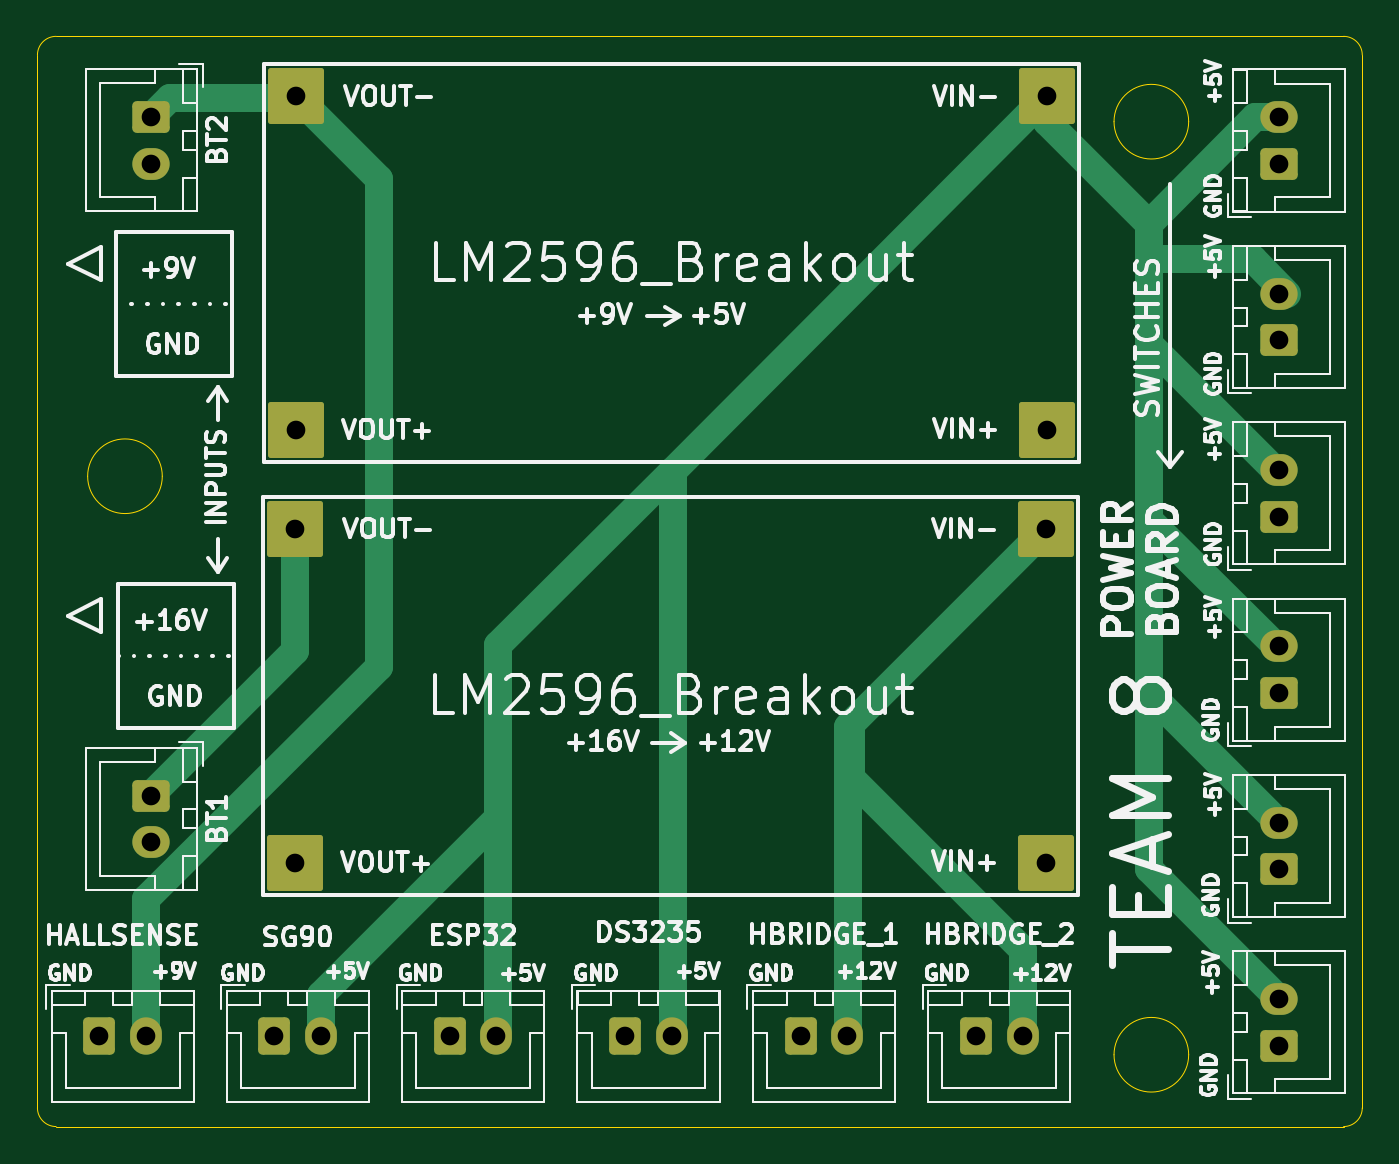
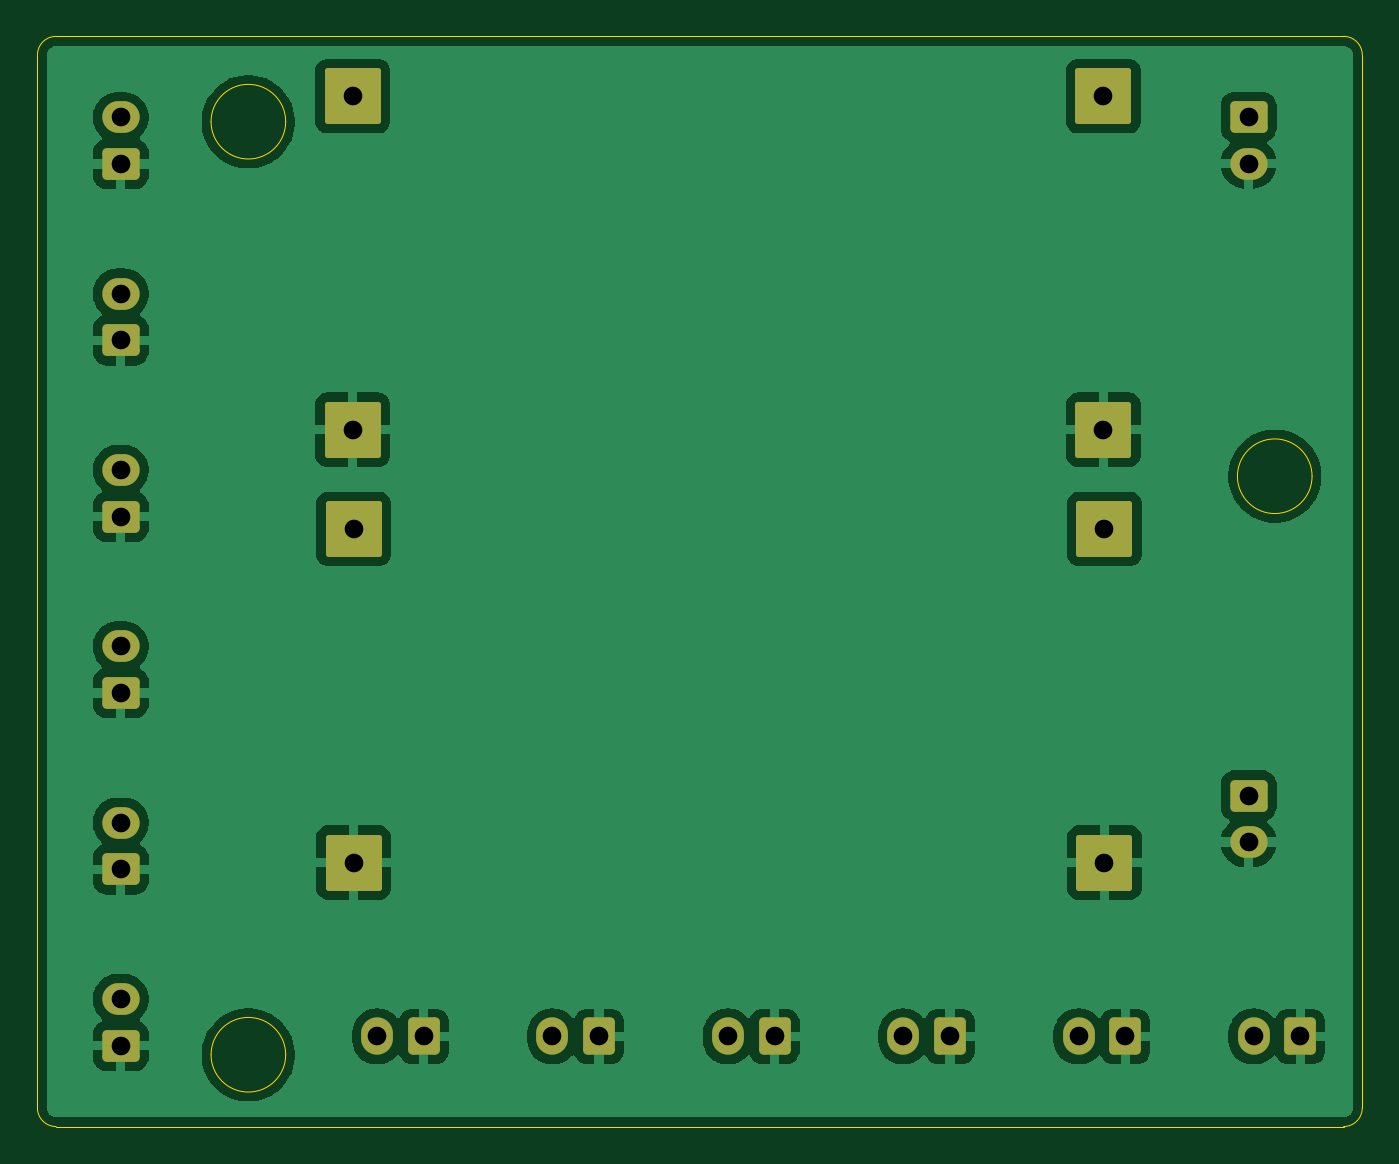
Circuit board: 11 layer files. Board 71.0 x 58.4 mm.
- bottom_copper: powerBoard-B_Cu.gbl (67940 bytes)
- bottom_mask: powerBoard-B_Mask.gbs (2799 bytes)
- paste: powerBoard-B_Paste.gbp (453 bytes)
- bottom_silk: powerBoard-B_Silkscreen.gbo (2809 bytes)
- outline: powerBoard-Edge_Cuts.gm1 (1410 bytes)
- top_copper: powerBoard-F_Cu.gtl (6391 bytes)
- top_mask: powerBoard-F_Mask.gts (2799 bytes)
- paste: powerBoard-F_Paste.gtp (453 bytes)
- top_silk: powerBoard-F_Silkscreen.gto (118058 bytes)
- drill: powerBoard-NPTH.drl (269 bytes)
- drill: powerBoard-PTH.drl (895 bytes)

=== bottom_copper: powerBoard-B_Cu.gbl (67940 bytes, source omitted) ===
=== bottom_mask: powerBoard-B_Mask.gbs (2799 bytes, source withheld) ===
=== paste: powerBoard-B_Paste.gbp ===
%TF.GenerationSoftware,KiCad,Pcbnew,9.0.2*%
%TF.CreationDate,2025-07-07T17:51:17-07:00*%
%TF.ProjectId,powerBoard,706f7765-7242-46f6-9172-642e6b696361,rev?*%
%TF.SameCoordinates,Original*%
%TF.FileFunction,Paste,Bot*%
%TF.FilePolarity,Positive*%
%FSLAX46Y46*%
G04 Gerber Fmt 4.6, Leading zero omitted, Abs format (unit mm)*
G04 Created by KiCad (PCBNEW 9.0.2) date 2025-07-07 17:51:17*
%MOMM*%
%LPD*%
G01*
G04 APERTURE LIST*
G04 APERTURE END LIST*
M02*

=== bottom_silk: powerBoard-B_Silkscreen.gbo (2809 bytes, source withheld) ===
=== outline: powerBoard-Edge_Cuts.gm1 ===
%TF.GenerationSoftware,KiCad,Pcbnew,9.0.2*%
%TF.CreationDate,2025-07-07T17:51:17-07:00*%
%TF.ProjectId,powerBoard,706f7765-7242-46f6-9172-642e6b696361,rev?*%
%TF.SameCoordinates,Original*%
%TF.FileFunction,Profile,NP*%
%FSLAX46Y46*%
G04 Gerber Fmt 4.6, Leading zero omitted, Abs format (unit mm)*
G04 Created by KiCad (PCBNEW 9.0.2) date 2025-07-07 17:51:17*
%MOMM*%
%LPD*%
G01*
G04 APERTURE LIST*
%TA.AperFunction,Profile*%
%ADD10C,0.050000*%
%TD*%
G04 APERTURE END LIST*
D10*
X81931000Y-71374000D02*
X12938000Y-71374000D01*
X82931000Y-13954000D02*
X82931000Y-70374000D01*
X81931000Y-12954000D02*
G75*
G02*
X82931000Y-13954000I0J-1000000D01*
G01*
X82931000Y-70374000D02*
G75*
G02*
X81931000Y-71374000I-1000000J0D01*
G01*
X12938000Y-71374000D02*
G75*
G02*
X11938000Y-70374000I0J1000000D01*
G01*
X12938000Y-12954000D02*
X81931000Y-12954000D01*
X73628000Y-67526000D02*
G75*
G02*
X69628000Y-67526000I-2000000J0D01*
G01*
X69628000Y-67526000D02*
G75*
G02*
X73628000Y-67526000I2000000J0D01*
G01*
X73628000Y-17526000D02*
G75*
G02*
X69628000Y-17526000I-2000000J0D01*
G01*
X69628000Y-17526000D02*
G75*
G02*
X73628000Y-17526000I2000000J0D01*
G01*
X11938000Y-70374000D02*
X11938000Y-13954000D01*
X18628000Y-36526000D02*
G75*
G02*
X14628000Y-36526000I-2000000J0D01*
G01*
X14628000Y-36526000D02*
G75*
G02*
X18628000Y-36526000I2000000J0D01*
G01*
X11938000Y-13954000D02*
G75*
G02*
X12938000Y-12954000I1000000J0D01*
G01*
M02*

=== top_copper: powerBoard-F_Cu.gtl (6391 bytes, source omitted) ===
=== top_mask: powerBoard-F_Mask.gts (2799 bytes, source withheld) ===
=== paste: powerBoard-F_Paste.gtp ===
%TF.GenerationSoftware,KiCad,Pcbnew,9.0.2*%
%TF.CreationDate,2025-07-07T17:51:17-07:00*%
%TF.ProjectId,powerBoard,706f7765-7242-46f6-9172-642e6b696361,rev?*%
%TF.SameCoordinates,Original*%
%TF.FileFunction,Paste,Top*%
%TF.FilePolarity,Positive*%
%FSLAX46Y46*%
G04 Gerber Fmt 4.6, Leading zero omitted, Abs format (unit mm)*
G04 Created by KiCad (PCBNEW 9.0.2) date 2025-07-07 17:51:17*
%MOMM*%
%LPD*%
G01*
G04 APERTURE LIST*
G04 APERTURE END LIST*
M02*

=== top_silk: powerBoard-F_Silkscreen.gto (118058 bytes, source omitted) ===
=== drill: powerBoard-NPTH.drl ===
M48
; DRILL file {KiCad 9.0.2} date 2025-07-07T17:51:26-0700
; FORMAT={-:-/ absolute / metric / decimal}
; #@! TF.CreationDate,2025-07-07T17:51:26-07:00
; #@! TF.GenerationSoftware,Kicad,Pcbnew,9.0.2
; #@! TF.FileFunction,NonPlated,1,2,NPTH
FMAT,2
METRIC
%
G90
G05
M30

=== drill: powerBoard-PTH.drl ===
M48
; DRILL file {KiCad 9.0.2} date 2025-07-07T17:51:26-0700
; FORMAT={-:-/ absolute / metric / decimal}
; #@! TF.CreationDate,2025-07-07T17:51:26-07:00
; #@! TF.GenerationSoftware,Kicad,Pcbnew,9.0.2
; #@! TF.FileFunction,Plated,1,2,PTH
FMAT,2
METRIC
; #@! TA.AperFunction,Plated,PTH,ComponentDrill
T1C1.000
%
G90
G05
T1
X15.26Y-66.548
X17.76Y-66.548
X18.034Y-17.272
X18.034Y-19.772
X18.034Y-53.634
X18.034Y-56.134
X24.638Y-66.548
X25.756Y-39.345
X25.756Y-57.226
X25.806Y-16.154
X25.806Y-34.036
X27.138Y-66.548
X34.036Y-66.548
X36.536Y-66.548
X43.434Y-66.548
X45.934Y-66.548
X52.832Y-66.548
X55.332Y-66.548
X62.23Y-66.548
X64.73Y-66.548
X65.989Y-39.345
X65.989Y-57.226
X66.04Y-16.154
X66.04Y-34.036
X78.469Y-17.286
X78.469Y-19.786
X78.469Y-26.742
X78.469Y-29.242
X78.469Y-36.192
X78.469Y-38.692
X78.469Y-45.642
X78.469Y-48.142
X78.469Y-55.092
X78.469Y-57.592
X78.469Y-64.536
X78.469Y-67.036
M30

